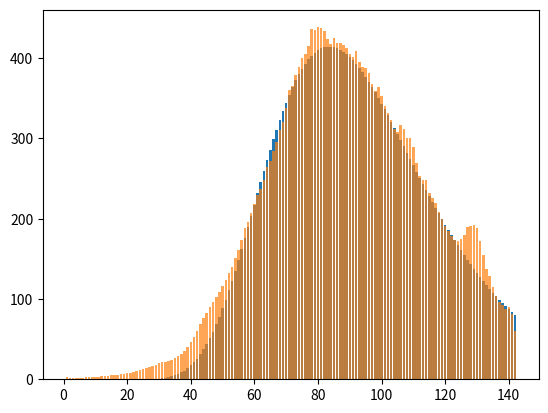

Python code for this plot:
import numpy as np
import matplotlib.pyplot as plt

class Modeliseur:
    def __init__(self):
        # resultats des calculs
        self.entrée = None
        self.sortie = None

        #fonction densité et perte
        self.fonction = None
        self.perte = None

        #données a modéliser et parametres de la loi
        self.param = None
        self.données = None

    #mise en place du modeliseur
    def installation(self, x, fonction, perte, param, données):
        self.entrée = x

        self.fonction = fonction
        self.perte = perte

        self.param = np.array(param)
        self.données = données

    #calcul de la loi et mise a jour de la sortie
    def calcul_directe(self):
        self.sortie = self.fonction(self.entrée, self.param)

    #corrige les parametres
    def correction_erreur(self, learning_rate, epsilon):
        for i in range(len(self.param)):

            #calcul la dérivée partielle
            param_ajustés = self.param.copy()
            param_ajustés[i] += epsilon
            derivee_partiel= (self.perte(self.fonction(self.entrée,param_ajustés), self.données) - (self.perte(self.fonction(self.entrée,self.param), self.données)))/epsilon
            #mise à jours du modeliseur
            self.param[i] -= learning_rate * derivee_partiel

        self.calcul_directe()

    def entrainement(self, iterations, learning_rate, epsilon):
        # boucle d'entrainement

        for i in range(iterations):
            # corrige l'erreur
            self.correction_erreur( learning_rate, epsilon)

            # calcul l'erreur de l'affichage
            err = self.perte(self.données, self.sortie)

            # calcul de l'erreur moyenne sur l'échantillon
            #print('itération %d/%d   erreur=%f' % (i+1, iterations, err))
        print(self.param)
        return err

# main
if __name__ == "__main__":
    # mémoire
    erreur = []
    n_malade=[3,1,2,2,1,1,3,3,5,2,5,1,3,5,6,6,10,7,3,5,12,16,8,6,20,13,17,15,23,27,22,21,21,22,24,28,40,42,42,42,41,94,79,74,98,113,94,91,93,143,139,139,182,121,100,269,169,241,234,282,157,138,340,310,315,296,359,181,192,587,312,470,401,439,260,217,661,446,521,507,470,264,202,563,487,502,450,443,228,192,688,403,389,440,435,207,160,555,471,303,384,368,126,125,498,346,273,493,336,115,96,128,561,202,247,253,97,77,281,242,199,183,166,72,63,302,187,232,385,143,48,31,159,150,140,120,97,22,6,90,81,60]
    n_malade=np.array(n_malade)/950
    x= np.linspace(1,len(n_malade),len(n_malade))
    y1= n_malade.copy()

    #lissage des données
    for i in range(len(n_malade)-6):
        y1[i+3]=np.mean(n_malade[i:i+6])

    y=y1.copy()

    for i in range(len(y1)-6):
        y[i+3]=np.mean(y1[i:i+6])


    #fonctions
    def lognormal(x, param):
        mu, sigma, A = float(param[0]), float(param[1]), np.mean(n_malade)*len(n_malade)
        return A/(x*sigma*np.sqrt(2*np.pi)) * np.exp(-(np.log(x)-mu)**2/(2*sigma**2))

    def mse(y_true, y_pred):
        return np.mean(np.power(y_true-y_pred, 2))


    #mise en place du modeliseur
    modeliseur = Modeliseur()
    modeliseur.installation(x, lognormal, mse, [0.5, 0.5], y)
    erreur+=[modeliseur.entrainement(10000, 2, 0.0001)]
    #param lognormal [4.5,0.27,20] 100000, 1
    #affichage des données
    print(erreur)
    plt.bar(x,950*lognormal(x, modeliseur.param ))
    plt.bar(x,950*y, alpha=0.7)
    plt.show()